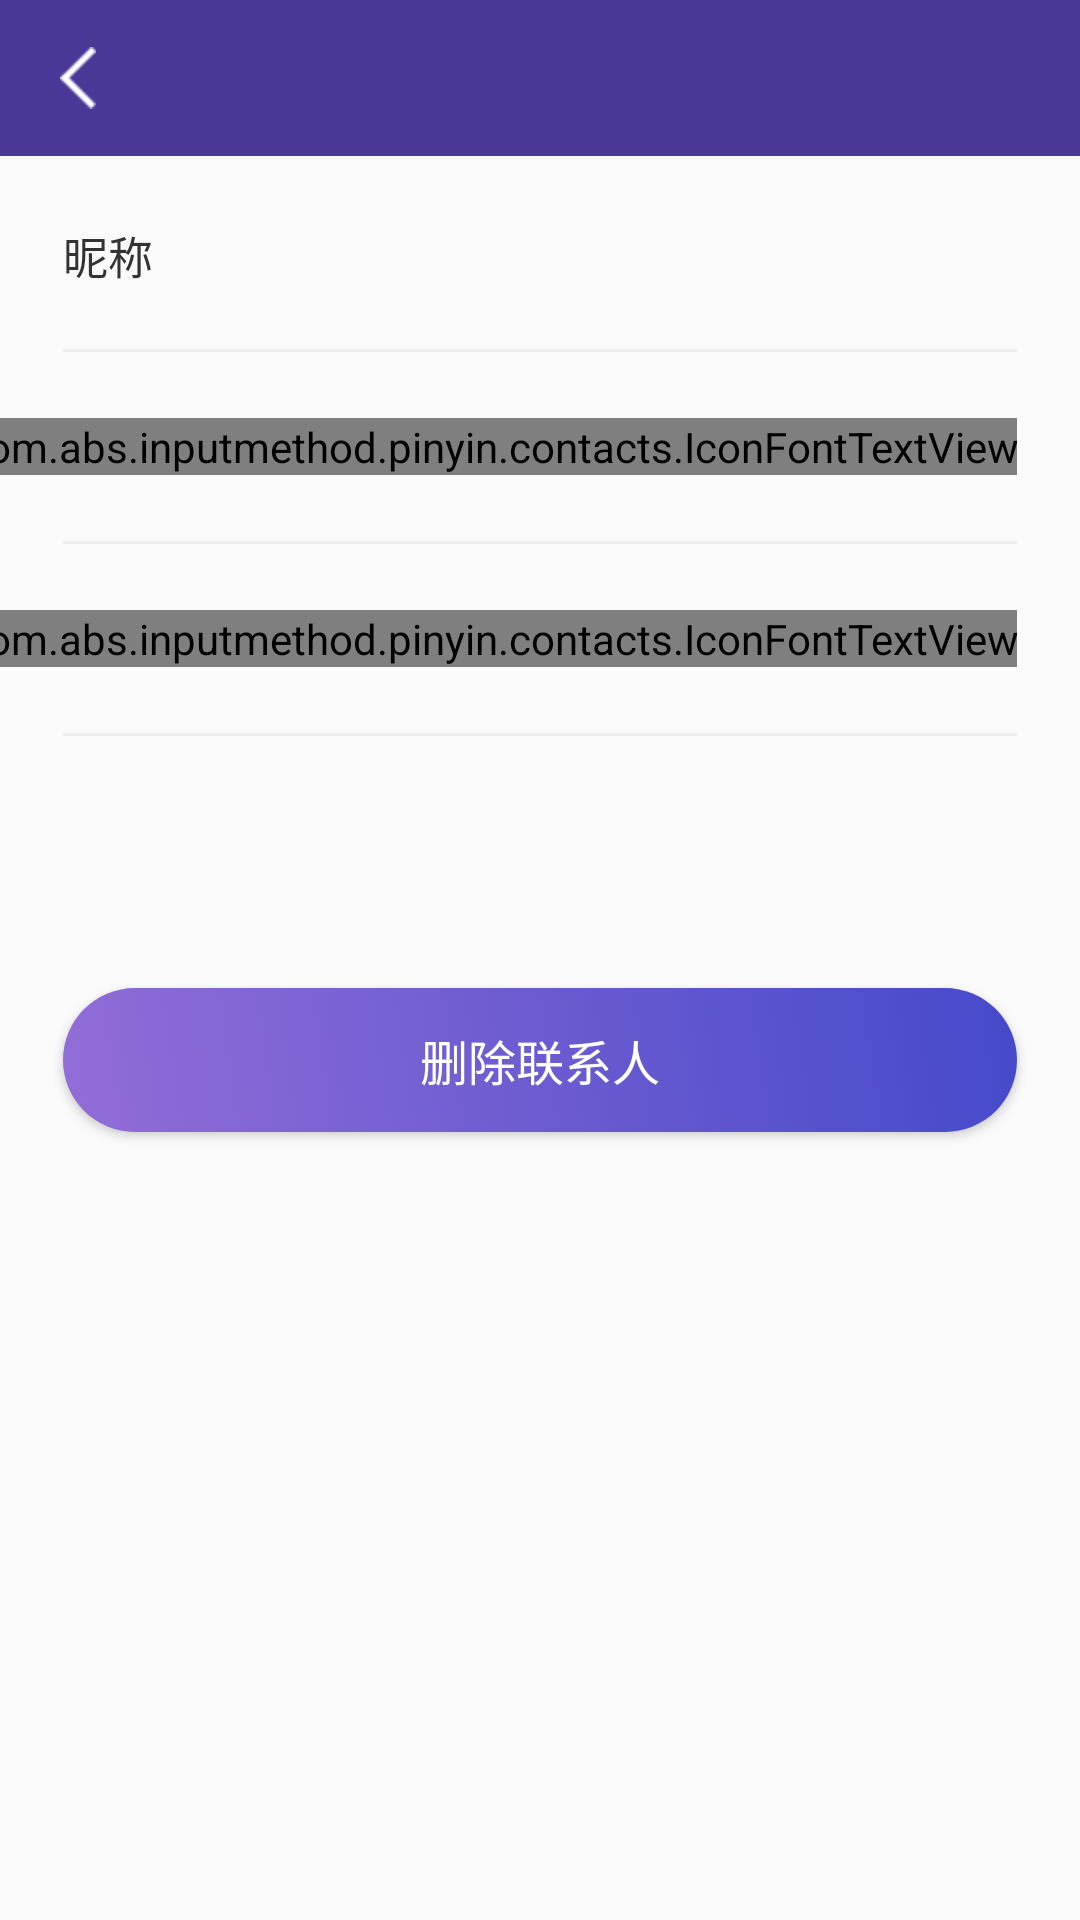

Write the Android layout XML for this screen, with the resource values it uses.
<!-- AndroidManifest.xml: application theme Theme.AppCompat.Light.NoActionBar -->
<!-- res/layout/activity_contact_details.xml -->
<?xml version="1.0" encoding="utf-8"?>
<android.support.constraint.ConstraintLayout xmlns:android="http://schemas.android.com/apk/res/android"
    xmlns:app="http://schemas.android.com/apk/res-auto"
    xmlns:tools="http://schemas.android.com/tools"
    android:layout_width="match_parent"
    android:layout_height="match_parent"
    tools:context="com.abs.inputmethod.pinyin.contacts.ContactDetailsActivity">

    <include layout="@layout/title_layout" />

    <TextView
        android:id="@+id/contact_details_nick_hint"
        android:layout_width="wrap_content"
        android:layout_height="wrap_content"
        android:layout_marginLeft="21dp"
        android:layout_marginTop="22dp"
        android:text="昵称"
        android:textColor="#333333"
        android:textSize="15dp"
        app:layout_constraintLeft_toLeftOf="parent"
        app:layout_constraintTop_toBottomOf="@+id/title_layout" />

    <TextView
        android:id="@+id/contact_details_nick"
        android:layout_width="wrap_content"
        android:layout_height="wrap_content"
        android:layout_marginRight="21dp"
        android:maxWidth="246dp"
        android:textColor="#333333"
        android:textSize="15dp"
        app:layout_constraintRight_toRightOf="parent"
        app:layout_constraintTop_toTopOf="@+id/contact_details_nick_hint" />

    <View
        android:id="@+id/contact_details_nick_divider"
        android:layout_width="0dp"
        android:layout_height="1dp"
        android:layout_marginLeft="21dp"
        android:layout_marginTop="22dp"
        android:layout_marginRight="21dp"
        android:background="#ededed"
        app:layout_constraintLeft_toLeftOf="parent"
        app:layout_constraintRight_toRightOf="parent"
        app:layout_constraintTop_toBottomOf="@+id/contact_details_nick" />


    <TextView
        android:id="@+id/contact_details_address_hint"
        android:layout_width="wrap_content"
        android:layout_height="wrap_content"
        android:layout_marginTop="22dp"
        android:text="钱包地址"
        android:textColor="#333333"
        android:textSize="15dp"
        app:layout_constraintTop_toBottomOf="@+id/contact_details_nick_divider"
        app:layout_constraintLeft_toLeftOf="@+id/contact_details_nick_hint" />

    <com.abs.inputmethod.pinyin.contacts.IconFontTextView
        android:id="@+id/contact_details_address"
        android:layout_width="wrap_content"
        android:layout_height="wrap_content"
        android:maxWidth="246dp"
        android:textColor="#333333"
        android:textSize="15dp"
        app:layout_constraintRight_toRightOf="@+id/contact_details_nick"
        app:layout_constraintTop_toTopOf="@+id/contact_details_address_hint" />

    <View
        android:id="@+id/contact_details_address_divider"
        android:layout_width="0dp"
        android:layout_height="1dp"
        android:layout_marginLeft="21dp"
        android:layout_marginTop="22dp"
        android:layout_marginRight="21dp"
        android:background="#ededed"
        app:layout_constraintLeft_toLeftOf="parent"
        app:layout_constraintRight_toRightOf="parent"
        app:layout_constraintTop_toBottomOf="@+id/contact_details_address" />


    <TextView
        android:id="@+id/contact_details_pub_key_hint"
        android:layout_width="wrap_content"
        android:layout_height="wrap_content"
        android:layout_marginTop="22dp"
        android:text="公钥"
        android:textColor="#333333"
        android:textSize="15dp"
        app:layout_constraintTop_toBottomOf="@+id/contact_details_address_divider"
        app:layout_constraintLeft_toLeftOf="@+id/contact_details_nick_hint" />

    <com.abs.inputmethod.pinyin.contacts.IconFontTextView
        android:id="@+id/contact_details_pub_key"
        android:layout_width="wrap_content"
        android:layout_height="wrap_content"
        android:maxWidth="246dp"
        android:textColor="#333333"
        android:textSize="15dp"
        app:layout_constraintRight_toRightOf="@+id/contact_details_nick"
        app:layout_constraintTop_toTopOf="@+id/contact_details_pub_key_hint" />

    <View
        android:id="@+id/contact_details_pub_key_divider"
        android:layout_width="0dp"
        android:layout_height="1dp"
        android:layout_marginLeft="21dp"
        android:layout_marginTop="22dp"
        android:layout_marginRight="21dp"
        android:background="#ededed"
        app:layout_constraintLeft_toLeftOf="parent"
        app:layout_constraintRight_toRightOf="parent"
        app:layout_constraintTop_toBottomOf="@+id/contact_details_pub_key" />


    <Button
        android:layout_width="0dp"
        app:layout_constraintLeft_toLeftOf="@+id/contact_details_pub_key_divider"
        app:layout_constraintRight_toRightOf="@id/contact_details_pub_key_divider"
        app:layout_constraintTop_toBottomOf="@+id/contact_details_pub_key_divider"
        android:text="删除联系人"
        android:onClick="doDelete"
        android:textColor="#FFFFFF"
        android:layout_marginTop="84dp"
        android:textSize="16dp"
        android:background="@drawable/import_confirm_btn_bg"
        android:layout_height="48dp" />

</android.support.constraint.ConstraintLayout>
<!-- res/layout/title_layout.xml (included above) -->
<?xml version="1.0" encoding="utf-8"?>
<android.support.constraint.ConstraintLayout xmlns:android="http://schemas.android.com/apk/res/android"
    xmlns:app="http://schemas.android.com/apk/res-auto"
    android:id="@+id/title_layout"
    android:layout_width="match_parent"
    android:layout_height="52dp"
    android:background="#4B3795">

    <ImageView
        android:id="@+id/title_left_btn"
        android:layout_width="wrap_content"
        android:layout_height="wrap_content"
        android:layout_marginLeft="10dp"
        android:layout_marginRight="10dp"
        android:padding="10dp"
        android:src="@drawable/title_btn_back"
        app:layout_constraintBottom_toBottomOf="parent"
        app:layout_constraintLeft_toLeftOf="parent"
        app:layout_constraintTop_toTopOf="parent" />

    <TextView
        android:id="@+id/title_tv"
        android:layout_width="wrap_content"
        android:layout_height="wrap_content"
        android:maxWidth="200dp"
        android:textColor="#FEFEFE"
        android:textSize="17dp"
        app:layout_constraintBottom_toBottomOf="parent"
        app:layout_constraintLeft_toLeftOf="parent"
        app:layout_constraintRight_toRightOf="parent"
        app:layout_constraintTop_toTopOf="parent" />

    <TextView
        android:id="@+id/title_right_text_btn"
        android:layout_width="wrap_content"
        android:layout_height="0dp"
        android:layout_marginLeft="10dp"
        android:layout_marginRight="10dp"
        android:gravity="center"
        android:paddingLeft="10dp"
        android:paddingRight="10dp"
        android:text="完成"
        android:textSize="16dp"
        android:textColor="#fefefe"
        android:visibility="invisible"
        app:layout_constraintBottom_toBottomOf="parent"
        app:layout_constraintRight_toRightOf="parent"
        app:layout_constraintTop_toTopOf="parent" />

    <ImageView
        android:id="@+id/title_right_btn"
        android:layout_width="40dp"
        android:layout_height="40dp"
        android:layout_marginLeft="10dp"
        android:layout_marginRight="7dp"
        android:paddingLeft="10dp"
        android:paddingRight="10dp"
        android:visibility="invisible"
        app:layout_constraintBottom_toBottomOf="parent"
        app:layout_constraintRight_toRightOf="parent"
        app:layout_constraintTop_toTopOf="parent" />

</android.support.constraint.ConstraintLayout>
<!-- resources referenced by this layout -->
<resources>
  <!-- drawable import_confirm_btn_bg (drawable) -->
  <?xml version="1.0" encoding="utf-8"?>
  <selector xmlns:android="http://schemas.android.com/apk/res/android">
      <item android:state_enabled="false">
          <shape
              android:shape="rectangle">
  
              <corners android:radius="24dp" />
              <gradient
                  android:angle="45"
                  android:endColor="#B1B1B1"
                  android:startColor="#D2D2D2"
                  android:type="linear">
              </gradient>
          </shape>
      </item>
      <item android:state_pressed="true">
          <shape xmlns:android="http://schemas.android.com/apk/res/android"
              android:shape="rectangle">
  
              <corners android:radius="24dp" />
              <gradient
                  android:angle="45"
                  android:startColor="@color/button_pressed_start_color"
                  android:endColor="@color/button_pressed_end_color"
                  android:type="linear">
              </gradient>
          </shape>
      </item>
      <item android:state_pressed="false">
          <shape xmlns:android="http://schemas.android.com/apk/res/android"
              android:shape="rectangle">
  
              <corners android:radius="24dp" />
              <gradient
                  android:angle="45"
                  android:startColor="@color/button_start_color"
                  android:endColor="@color/button_end_color"
                  android:type="linear">
              </gradient>
          </shape>
      </item>
  </selector>
  <!-- drawable title_btn_back: png bitmap (drawable-hdpi, 1241 bytes) -->
  <color name="button_pressed_start_color">#CC926DD7</color>
  <color name="button_pressed_end_color">#CC454ACA</color>
  <color name="button_start_color">#926DD7</color>
  <color name="button_end_color">#454ACA</color>
</resources>
